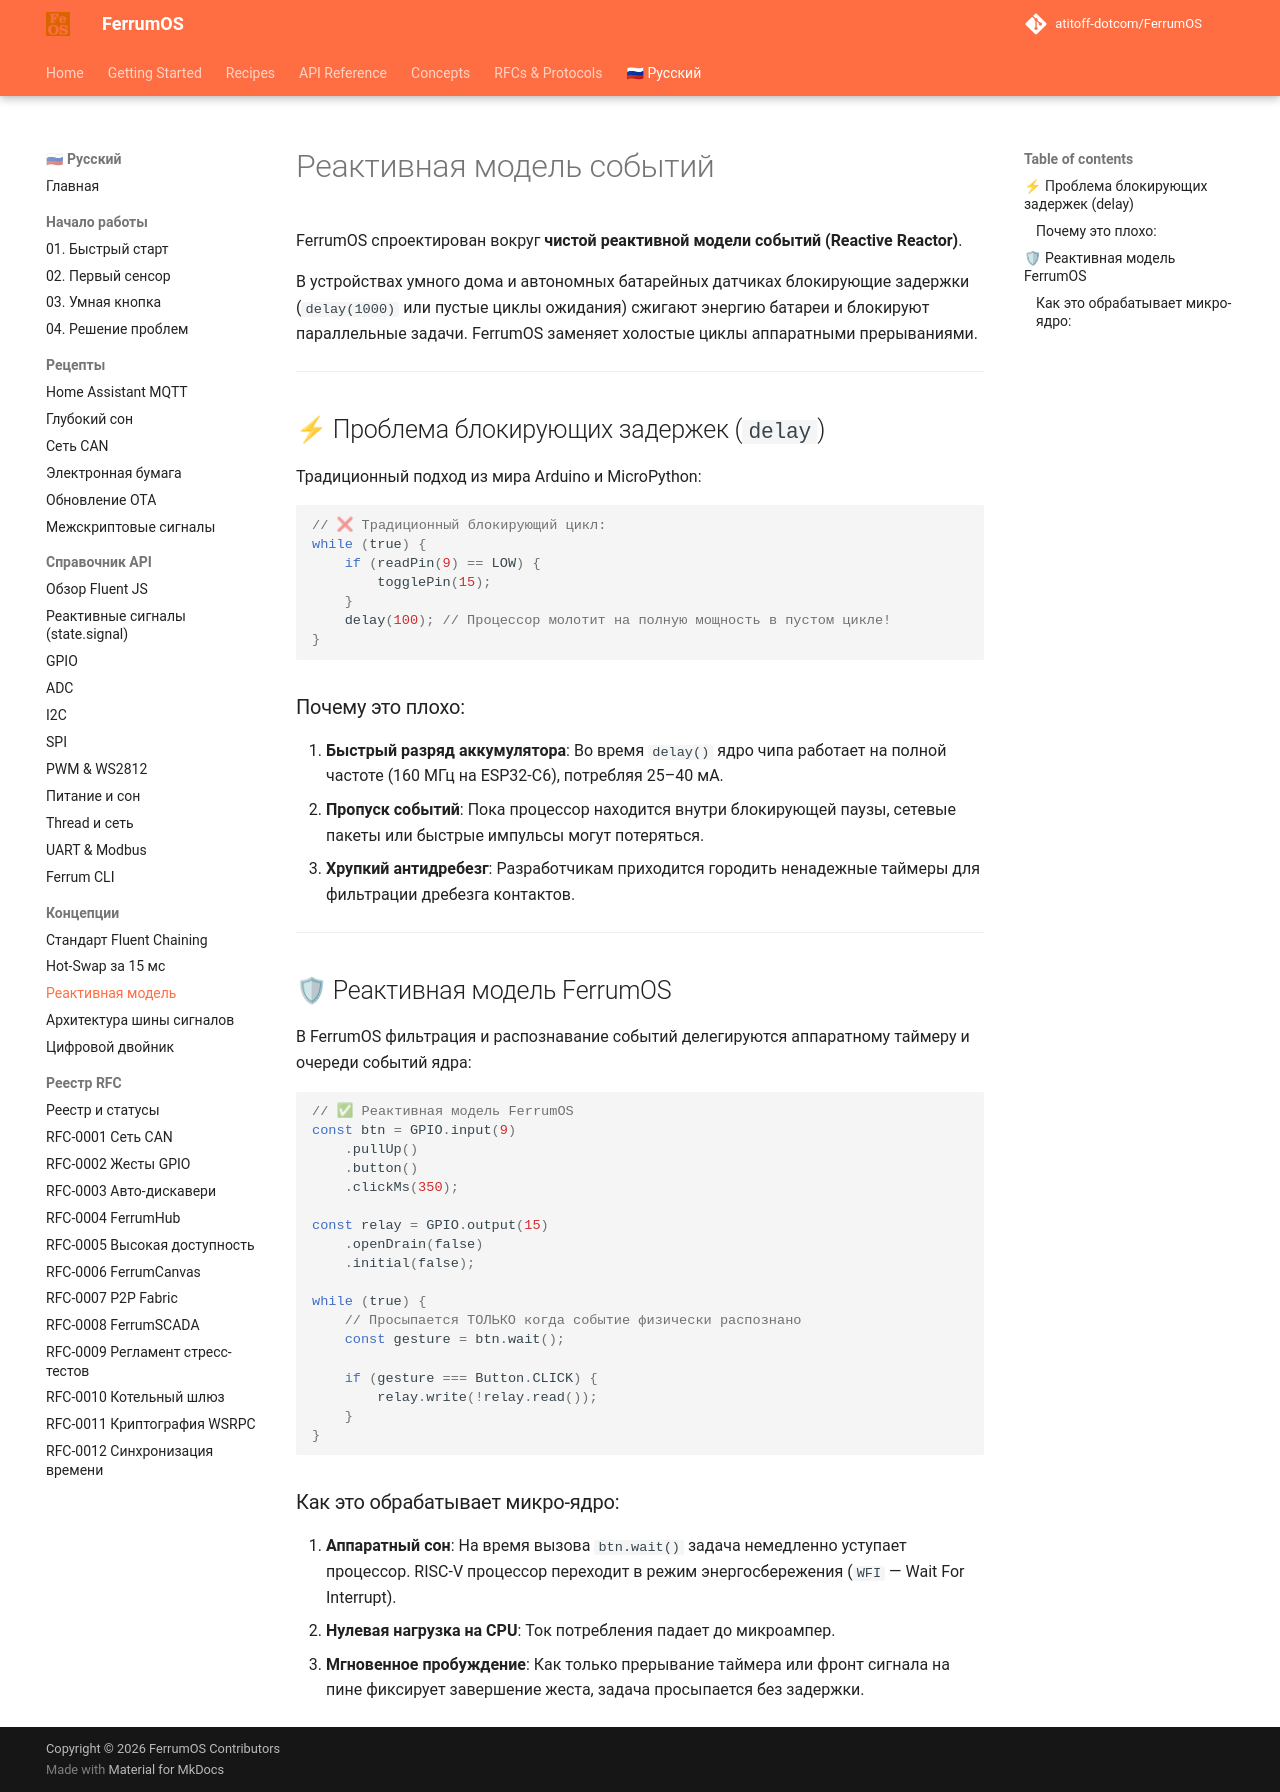

repository: atitoff-dotcom/FerrumOS · page: ru/4_concepts/reactive_events/index.html · generator: mkdocs

# Реактивная модель событий

FerrumOS спроектирован вокруг **чистой реактивной модели событий (Reactive Reactor)**.

В устройствах умного дома и автономных батарейных датчиках блокирующие задержки (`delay(1000)` или пустые циклы ожидания) сжигают энергию батареи и блокируют параллельные задачи. FerrumOS заменяет холостые циклы аппаратными прерываниями.

---

## ⚡ Проблема блокирующих задержек (`delay`)

Традиционный подход из мира Arduino и MicroPython:

```javascript
// ❌ Традиционный блокирующий цикл:
while (true) {
    if (readPin(9) == LOW) {
        togglePin(15);
    }
    delay(100); // Процессор молотит на полную мощность в пустом цикле!
}
```

### Почему это плохо:
1. **Быстрый разряд аккумулятора**: Во время `delay()` ядро чипа работает на полной частоте (160 МГц на ESP32-C6), потребляя 25–40 мА.
2. **Пропуск событий**: Пока процессор находится внутри блокирующей паузы, сетевые пакеты или быстрые импульсы могут потеряться.
3. **Хрупкий антидребезг**: Разработчикам приходится городить ненадежные таймеры для фильтрации дребезга контактов.

---

## 🛡 Реактивная модель FerrumOS

В FerrumOS фильтрация и распознавание событий делегируются аппаратному таймеру и очереди событий ядра:

```javascript
// ✅ Реактивная модель FerrumOS
const btn = GPIO.input(9)
    .pullUp()
    .button()
    .clickMs(350);

const relay = GPIO.output(15)
    .openDrain(false)
    .initial(false);

while (true) {
    // Просыпается ТОЛЬКО когда событие физически распознано
    const gesture = btn.wait();

    if (gesture === Button.CLICK) {
        relay.write(!relay.read());
    }
}
```

### Как это обрабатывает микро-ядро:
1. **Аппаратный сон**: На время вызова `btn.wait()` задача немедленно уступает процессор. RISC-V процессор переходит в режим энергосбережения (`WFI` — Wait For Interrupt).
2. **Нулевая нагрузка на CPU**: Ток потребления падает до микроампер.
3. **Мгновенное пробуждение**: Как только прерывание таймера или фронт сигнала на пине фиксирует завершение жеста, задача просыпается без задержки.
